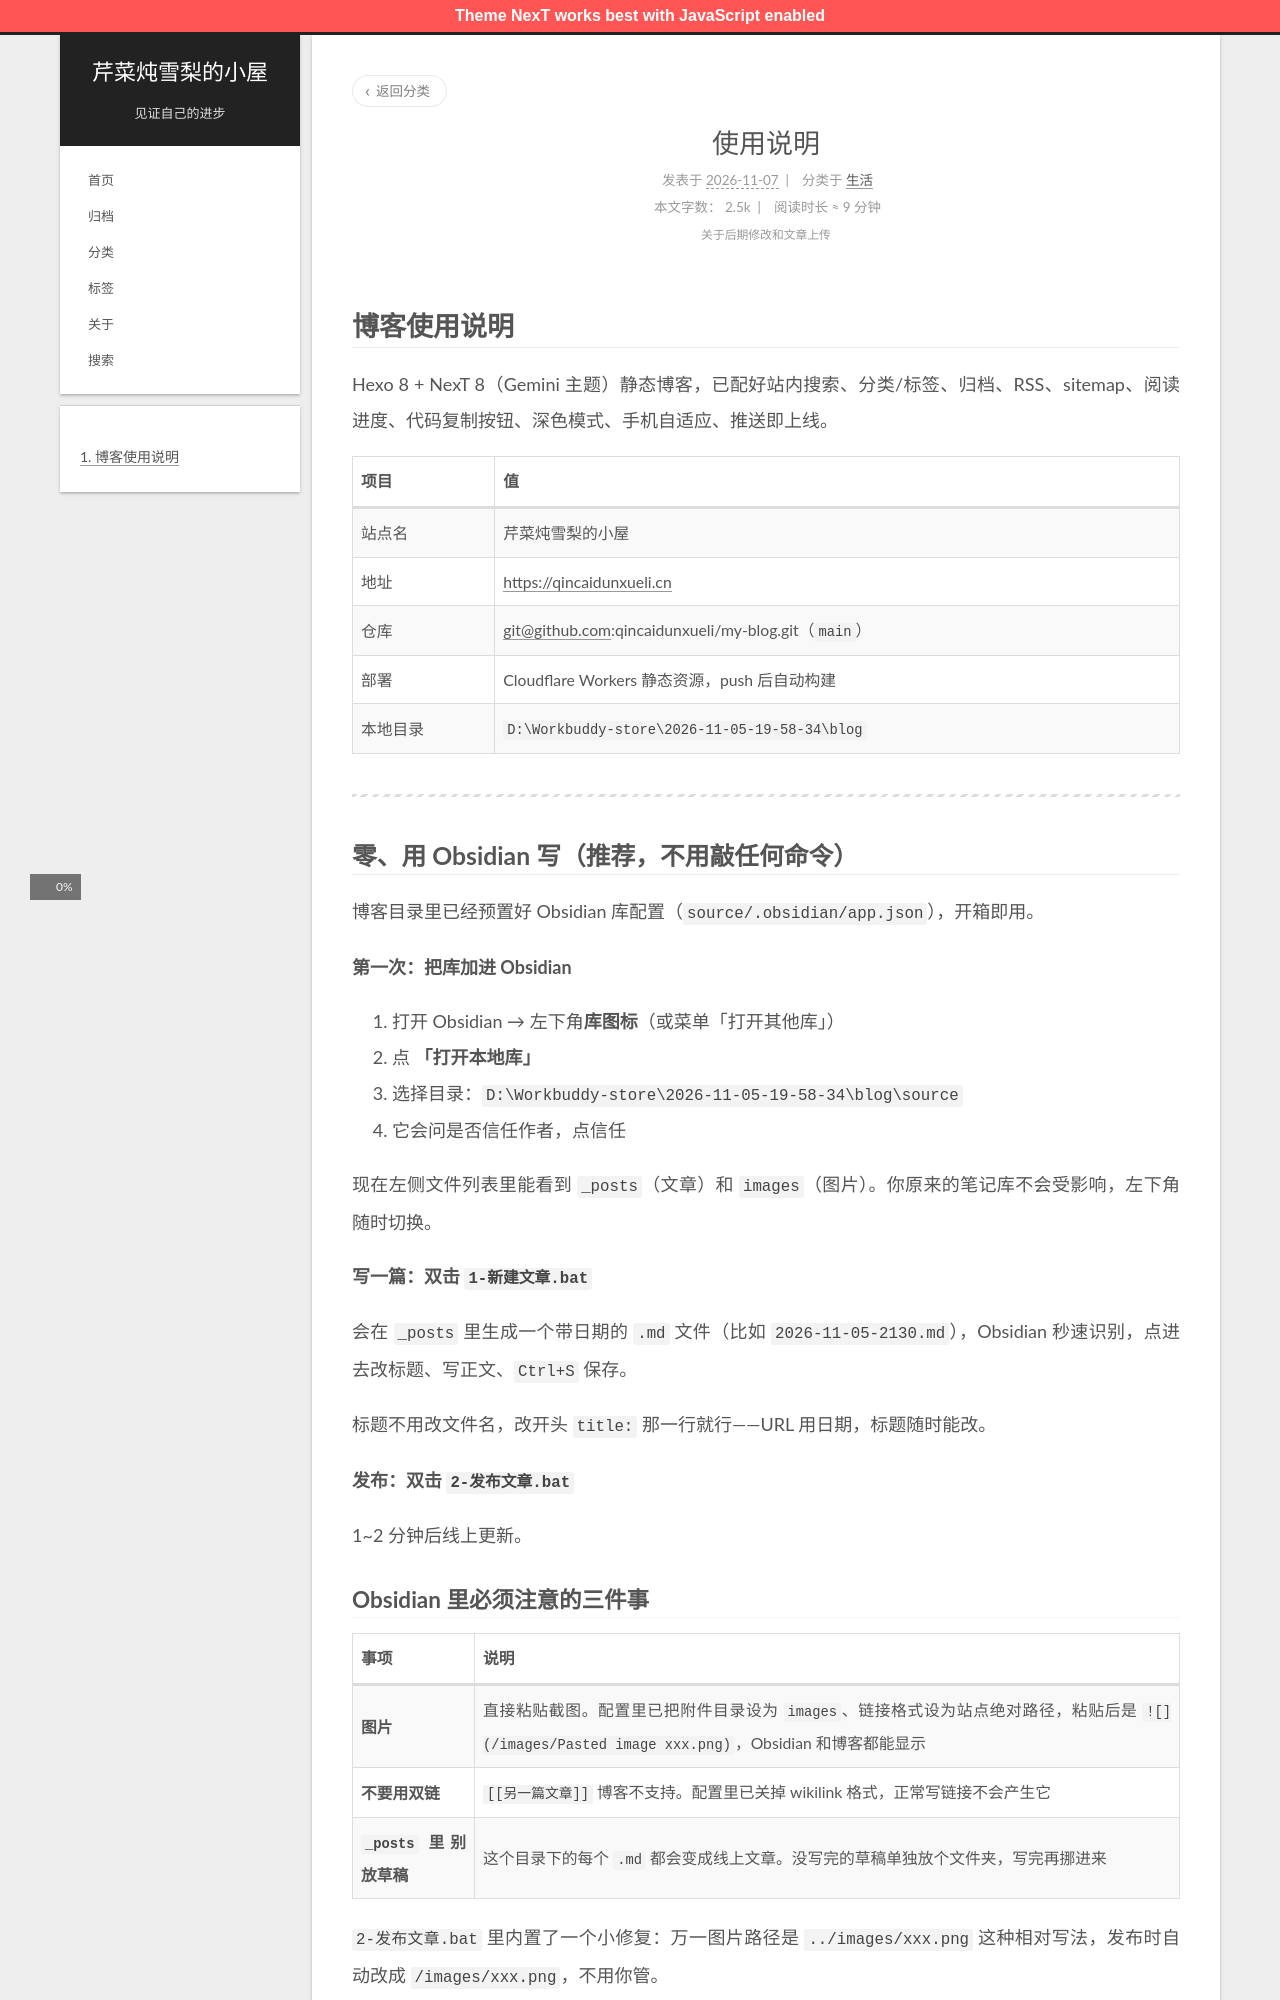

repository: qincaidunxueli/my-blog · page: 2026/11/06/生活/使用说明/index.html · generator: jekyll

# 博客使用说明

Hexo 8 + NexT 8（Gemini 主题）静态博客，已配好站内搜索、分类/标签、归档、RSS、sitemap、阅读进度、代码复制按钮、深色模式、手机自适应、推送即上线。

| 项目 | 值 |
|---|---|
| 站点名 | 芹菜炖雪梨的小屋 |
| 地址 | https://qincaidunxueli.cn |
| 仓库 | git@github.com:qincaidunxueli/my-blog.git（`main`） |
| 部署 | Cloudflare Workers 静态资源，push 后自动构建 |
| 本地目录 | `D:\Workbuddy-store\2026-11-05-19-58-34\blog` |

---

## 零、用 Obsidian 写（推荐，不用敲任何命令）

博客目录里已经预置好 Obsidian 库配置（`source/.obsidian/app.json`），开箱即用。

**第一次：把库加进 Obsidian**

1. 打开 Obsidian → 左下角**库图标**（或菜单「打开其他库」）
2. 点 **「打开本地库」**
3. 选择目录：`D:\Workbuddy-store\2026-11-05-19-58-34\blog\source`
4. 它会问是否信任作者，点信任

现在左侧文件列表里能看到 `_posts`（文章）和 `images`（图片）。你原来的笔记库不会受影响，左下角随时切换。

**写一篇：双击 `1-新建文章.bat`**

会在 `_posts` 里生成一个带日期的 `.md` 文件（比如 `2026-11-05-2130.md`），Obsidian 秒速识别，点进去改标题、写正文、`Ctrl+S` 保存。

标题不用改文件名，改开头 `title:` 那一行就行——URL 用日期，标题随时能改。

**发布：双击 `2-发布文章.bat`**

1~2 分钟后线上更新。

### Obsidian 里必须注意的三件事

| 事项 | 说明 |
|---|---|
| **图片** | 直接粘贴截图。配置里已把附件目录设为 `images`、链接格式设为站点绝对路径，粘贴后是 `![](/images/Pasted image xxx.png)`，Obsidian 和博客都能显示 |
| **不要用双链** | `[[另一篇文章]]` 博客不支持。配置里已关掉 wikilink 格式，正常写链接不会产生它 |
| **`_posts` 里别放草稿** | 这个目录下的每个 `.md` 都会变成线上文章。没写完的草稿单独放个文件夹，写完再挪进来 |

`2-发布文章.bat` 里内置了一个小修复：万一图片路径是 `../images/xxx.png` 这种相对写法，发布时自动改成 `/images/xxx.png`，不用你管。
